Run: headless pygame with SDL's dummy video driver; simulated clock (each Clock.tick advances the game by its frame time, no real sleeping); random seed 0; keys injected as events and as key.get_pressed() state; no mouse input.
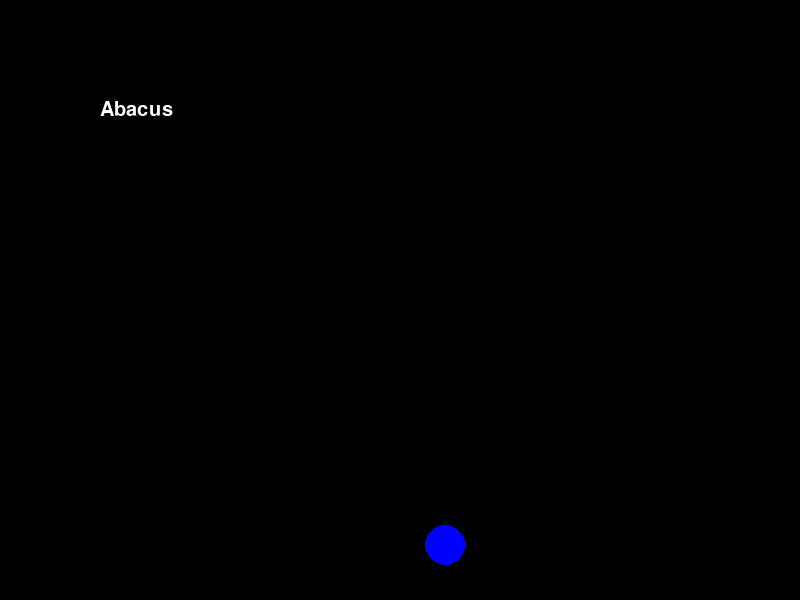
Frame 1 of 4 · flips 1–60 · no input
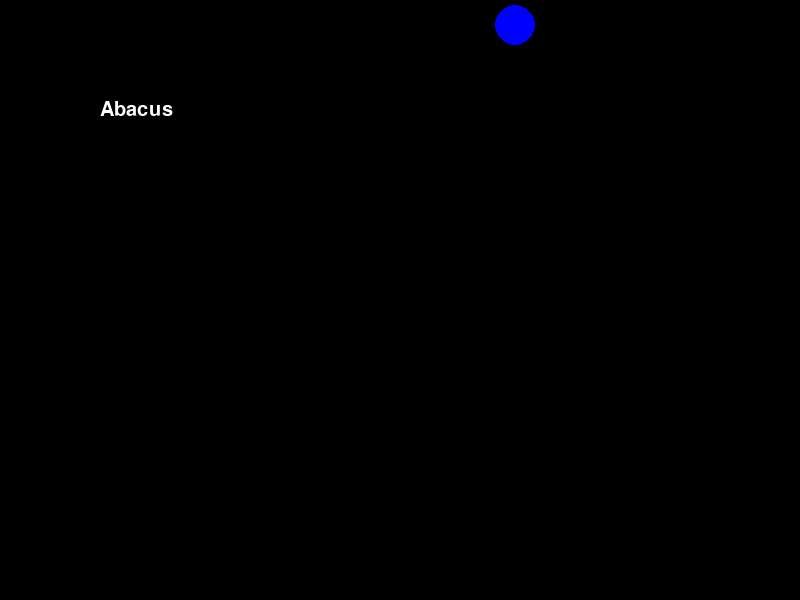
Frame 2 of 4 · flips 61–180 · tapped SPACE, RETURN · held RIGHT (→), D
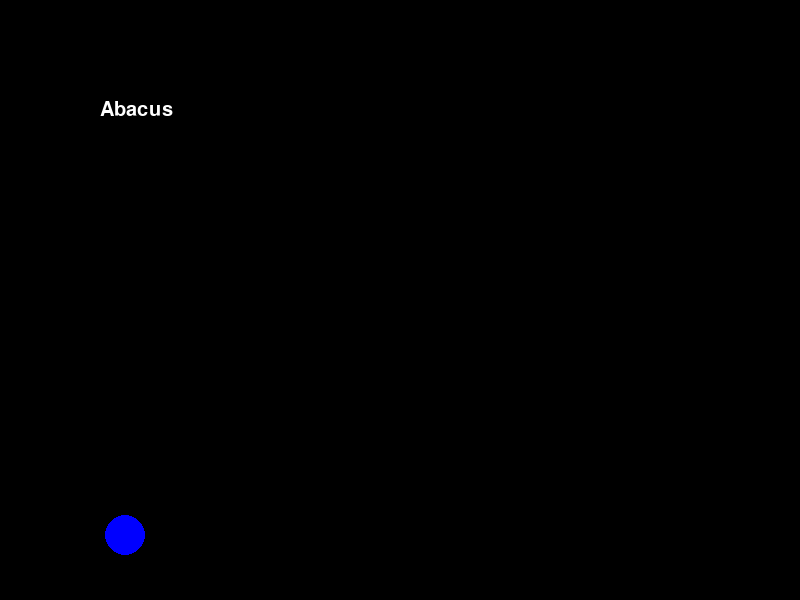
Frame 3 of 4 · flips 181–300 · held DOWN (↓), S
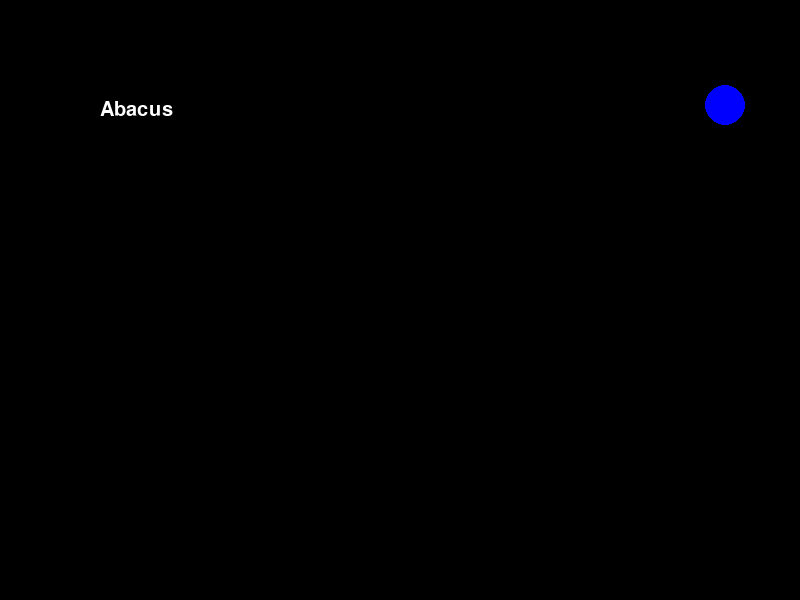
Frame 4 of 4 · flips 301–420 · held LEFT (←), A, UP (↑), W

The pygame program that drew these frames:

import pygame as pg

# Initialiserer/starter pygame
pg.init()

#Oppretter et vindu der innholdet blir "tegnet"
window_surface = pg.display.set_mode((800, 600))

print(type(window_surface))

FPS = 60 # frames per second setting
fpsClock = pg.time.Clock()

# Angir hvilken skrifttype og skriftstørrelse som skal brukes på teksten
font = pg.font.SysFont("dejavuserif", 30)

class Ball:
    # Klasse for å representere en ball
    def __init__(self, x, y, radius, farge, vindusobjekt):
        # Konstruktør
        self.x = x
        self.y = y
        self.radius = radius
        self.farge = farge
        self.vindusobjekt = vindusobjekt
  
    def tegn(self):
        # Metode for å tegne ballen
        pg.draw.circle(self.vindusobjekt, self.farge, (self.x, self.y), self.radius) 

class Spiller(Ball):
  #Klasse for å representere et hinder
  def __init__(self, x, y, radius, farge, vindusobjekt, xFart, yFart):
    super().__init__(x, y, radius, farge, vindusobjekt)
    self.xFart = xFart
    self.yFart = yFart

  def flytt(self):
    #Metode for å flytte hinderet
    # Sjekker om hinderet er utenfor høyre/venstre kant
    if ((self.x - self.radius) <= 0) or ((self.x + self.radius) >= self.vindusobjekt.get_width()):
      self.xFart = -self.xFart
    
    # Sjekker om hinderet er utenfor øvre/nedre kant
    if ((self.y - self.radius) <= 0) or ((self.y + self.radius) >= self.vindusobjekt.get_height()):
      self.yFart = -self.yFart

    # Flytter hinderet
    self.x += self.xFart
    self.y += self.yFart

# Lager et Hinder-objekt
spiller = Spiller(150, 250, 20, (0, 0, 255), window_surface, 5.0, 5.0)

# Gjenta helt til brukeren lukker vinduet
fortsett = True
while fortsett:
    
    # Sjekker om brukeren har lukket vinduet
    for event in pg.event.get():
        if event.type == pg.QUIT:
            fortsett = False
            
    # Farger bakgrunnen svart
    window_surface.fill((0, 0, 0))
    
    text = font.render("Abacus", True, (255, 255, 255))
    window_surface.blit(text, (100, 100))
    
    # Tegner og flytter ballen
    spiller.tegn()
    spiller.flytt()
    
    # Oppdaterer alt innholdet på vinduet
    pg.display.flip()
    
    # FPS
    fpsClock.tick(FPS)
    
# Avslutter pygame
pg.quit()
